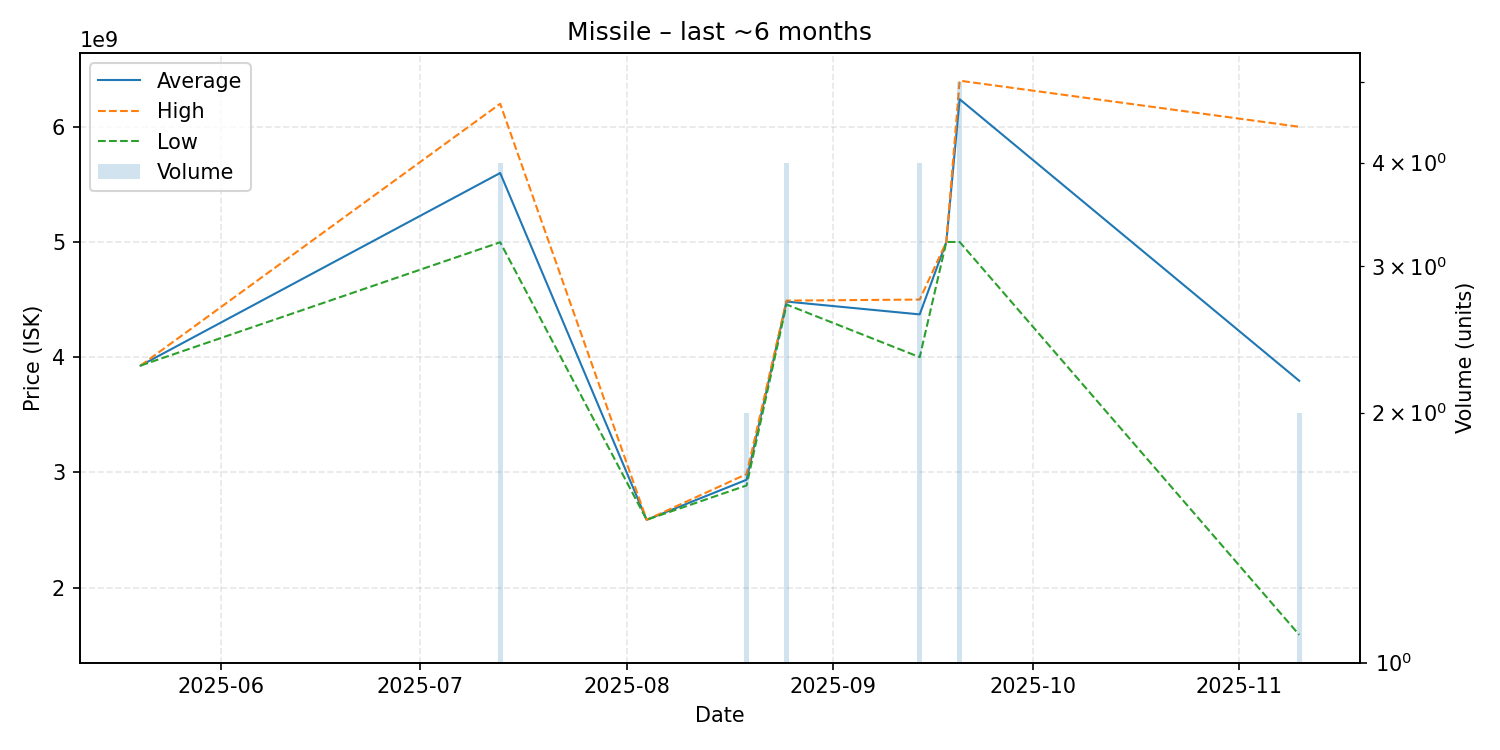

The data file committed next to this chart (first rows):
date, average, highest, lowest, order_count, volume
2025-05-20, 3927000000, 3927000000, 3927000000, 1, 1
2025-07-13, 5598750000, 6200000000, 4997500000, 4, 4
2025-08-04, 2588000000, 2588000000, 2588000000, 1, 1
2025-08-19, 2935500000, 2985000000, 2886000000, 2, 2
2025-08-25, 4482500000, 4491000000, 4457000000, 4, 4
2025-09-14, 4371250000, 4500000000, 4000000000, 4, 4
2025-09-18, 5000000000, 5000000000, 5000000000, 1, 1
2025-09-20, 6239400000, 6400000000, 5000000000, 3, 5
2025-11-10, 3794500000, 6000000000, 1589000000, 2, 2
